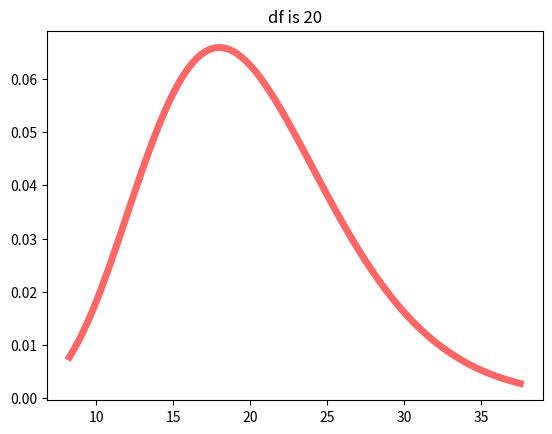

Python code for this plot:
# -*- coding: UTF-8 -*-

# 卡方计算
'''
import scipy.stats as ss
obs=[107,198,192,125,132,248]
exp=[167]*6
#拒绝域 1%的显著水平,自由度5
jjy=ss.chi2.isf(0.01,5)
#卡方
kf=ss.chisquare(obs,f_exp=exp).statistic
# -*- coding: utf-8 -*-
# [redacted]
import numpy as np
import matplotlib.pyplot as plt
import scipy.stats as stats
import seaborn as sns
import math, pylab, matplotlib, numpy
from matplotlib.font_manager import FontProperties

# 设置中文字体
#font = FontProperties(fname=r"c:\windows\fonts\simsun.ttc", size=15)

n = 10


# 绘制自由度为n的卡方分布图,n表示生成卡方数组的个数
def Get_chisquareDatas(n):
    # 标准正太分布
    normalDistribution = stats.norm(0, 1)
    list_data = []
    for i in range(n):
        normal_data = normalDistribution.rvs(30)
        chisquare_data = normal_data ** 2
        list_data.append(chisquare_data)
    return list_data


def Plot_chisquare(n):
    list_data = Get_chisquareDatas(n)
    sum_data = sum(list_data)
    plt.hist(sum_data)


Plot_chisquare(2)
Plot_chisquare(3)
Plot_chisquare(10)
'''

# -*- coding: utf-8 -*-

from scipy.stats import chi2
import matplotlib.pyplot as plt
import numpy as np

fig, ax = plt.subplots(1, 1)

df = 20
mean, var, skew, kurt = chi2.stats(df, moments='mvsk')

# 绘制函数的起始点和终止点
# pdf为概率密度函数
# 百分比函数(PPF) :the inverse of the CDF. PPF  函数和连续分布函数CDF相逆，
# 比如输入哪一个点，可以得到低于等于20的概率？
# ppf(0.01, df)表示输入哪个点，得到概率低于0.01
initial = chi2.ppf(0.01, df)
end = chi2.ppf(0.99, df)
x = np.linspace(initial, end, 100)

# 概率密度函数用于绘图
ax.plot(x, chi2.pdf(x, df), 'r-', lw=5, alpha=0.6, label='chi2 pdf')
plt.title("df is %d" % df)
plt.show()